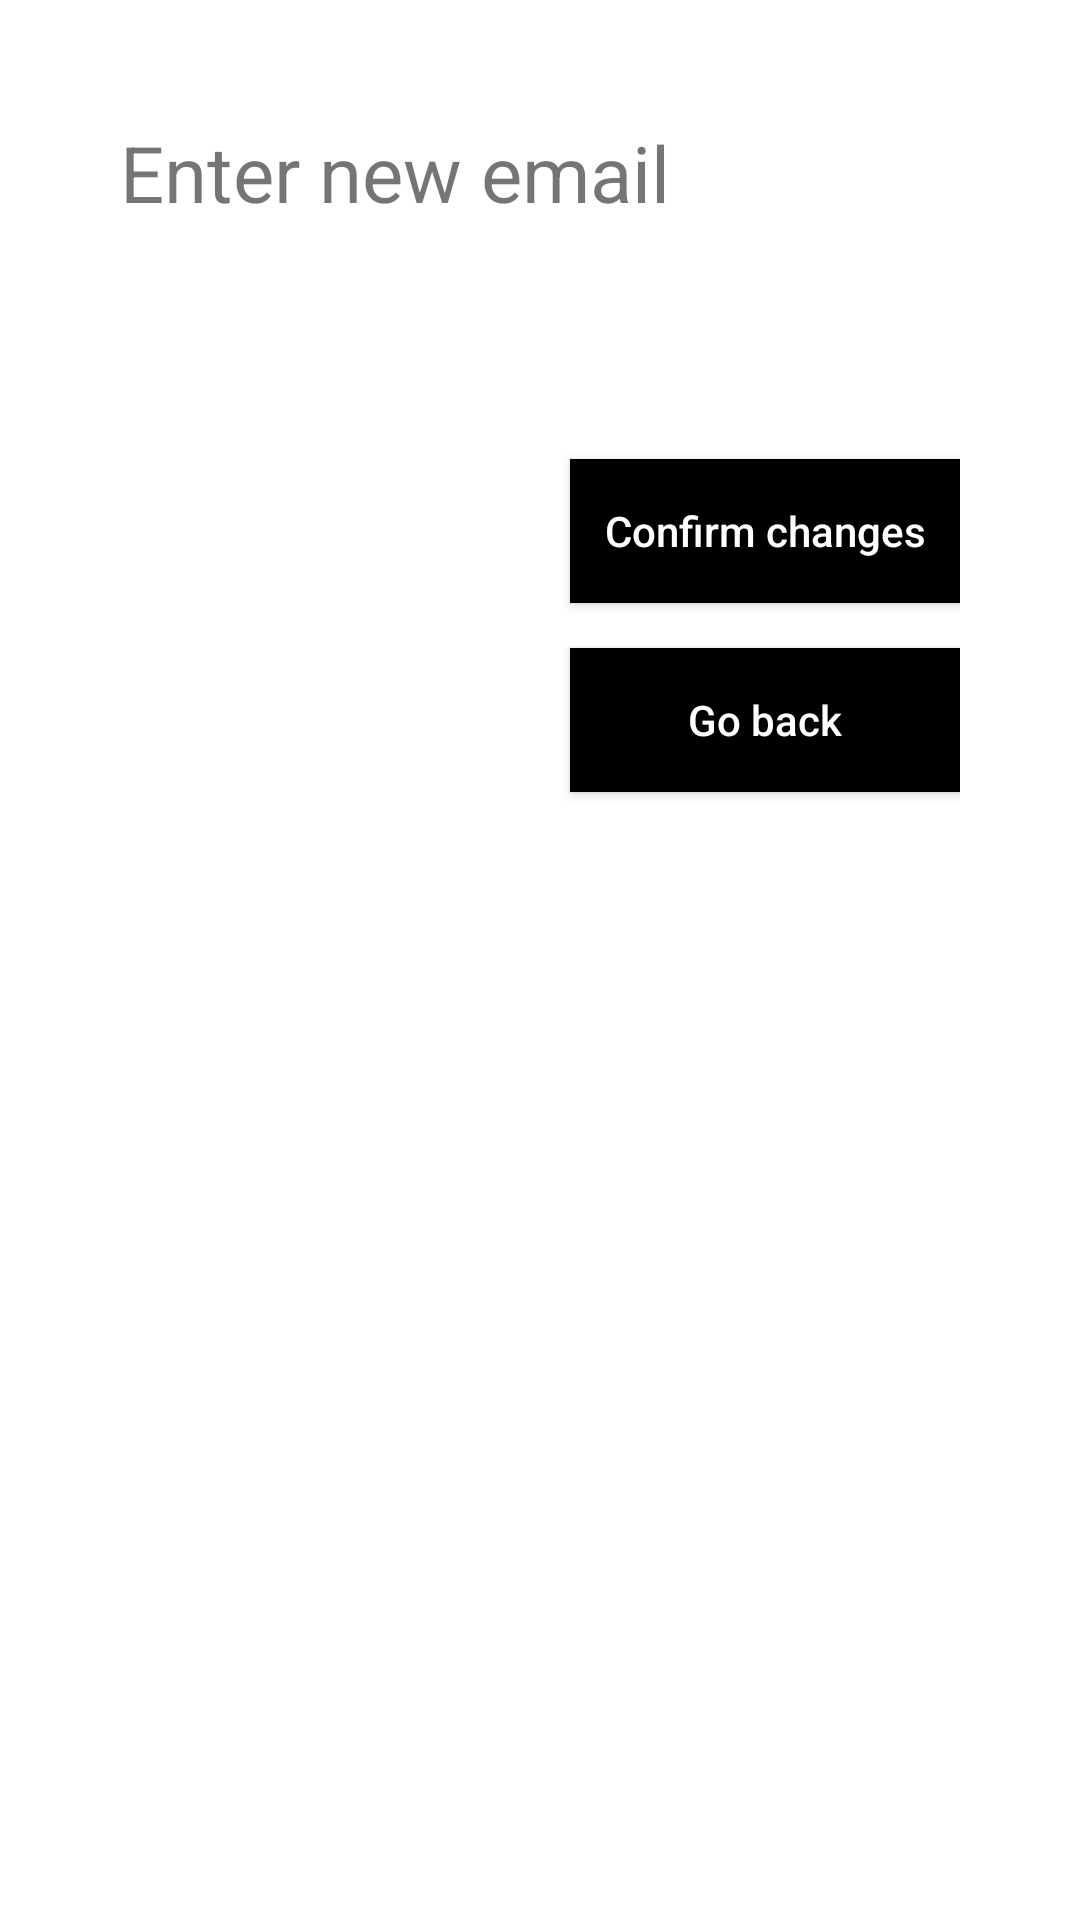

Write the Android layout XML for this screen, with the resource values it uses.
<!-- AndroidManifest.xml: application theme Theme.Notes -->
<!-- res/layout/activity_update_email.xml -->
<?xml version="1.0" encoding="utf-8"?>
<LinearLayout xmlns:android="http://schemas.android.com/apk/res/android"
    xmlns:app="http://schemas.android.com/apk/res-auto"
    xmlns:tools="http://schemas.android.com/tools"
    android:layout_width="match_parent"
    android:layout_height="match_parent"
    tools:context=".updatePassword"
    android:orientation="vertical"
    android:background="#fff"
    android:padding="40dp"
    android:layout_marginTop="20dp"
    android:layout_marginBottom="20dp">

    <TextView
        android:id="@+id/changeemailText"
        android:layout_width="wrap_content"
        android:layout_height="wrap_content"
        android:text="Enter new email"
        android:textSize="26sp"/>

    <com.google.android.material.textfield.TextInputEditText
        android:layout_width="match_parent"
        android:layout_height="wrap_content"
        android:id="@+id/change_email_update"
        android:layout_marginBottom="10dp"
        style="@style/Widget.MaterialComponents.TextInputLayout.OutlinedBox"
        android:orientation="vertical"/>

    <Button
        android:layout_width="match_parent"
        android:layout_height="wrap_content"
        android:layout_marginLeft="150dp"
        android:layout_marginTop="15dp"
        android:id="@+id/emailButton"
        android:background="#000000"
        android:text="Confirm changes"
        android:textAllCaps="false"
        android:textColor="@color/white" />
    <Button
        android:layout_width="match_parent"
        android:layout_height="wrap_content"
        android:layout_marginLeft="150dp"
        android:layout_marginTop="15dp"
        android:id="@+id/backButton_email"
        android:background="#000000"
        android:text="Go back"
        android:textAllCaps="false"
        android:textColor="@color/white" />

</LinearLayout>
<!-- resources referenced by this layout -->
<resources>
  <style name="Theme.Notes" parent="Theme.MaterialComponents.DayNight.NoActionBar">
          
          <item name="colorPrimary">@color/teal_200</item>
          <item name="colorPrimaryVariant">@color/teal_200</item>
          <item name="colorOnPrimary">@color/white</item>
          
          <item name="colorSecondary">@color/teal_200</item>
          <item name="colorSecondaryVariant">@color/teal_700</item>
          <item name="colorOnSecondary">@color/black</item>
          
          <item name="android:statusBarColor" tools:targetApi="l">?attr/colorPrimaryVariant</item>
          <item name="android:windowLightNavigationBar" tools:targetApi="o_mr1">true</item>
          <item name="android:navigationBarColor">@color/white</item>
          
      </style>
  <!-- not gathered from this repository: default colours our renderer supplied (Android Studio template values) -->
  <color name="teal_200">#FF03DAC5</color>
  <color name="teal_700">#FF018786</color>
  <color name="black">#FF000000</color>
  <color name="white">#FFFFFFFF</color>
</resources>
